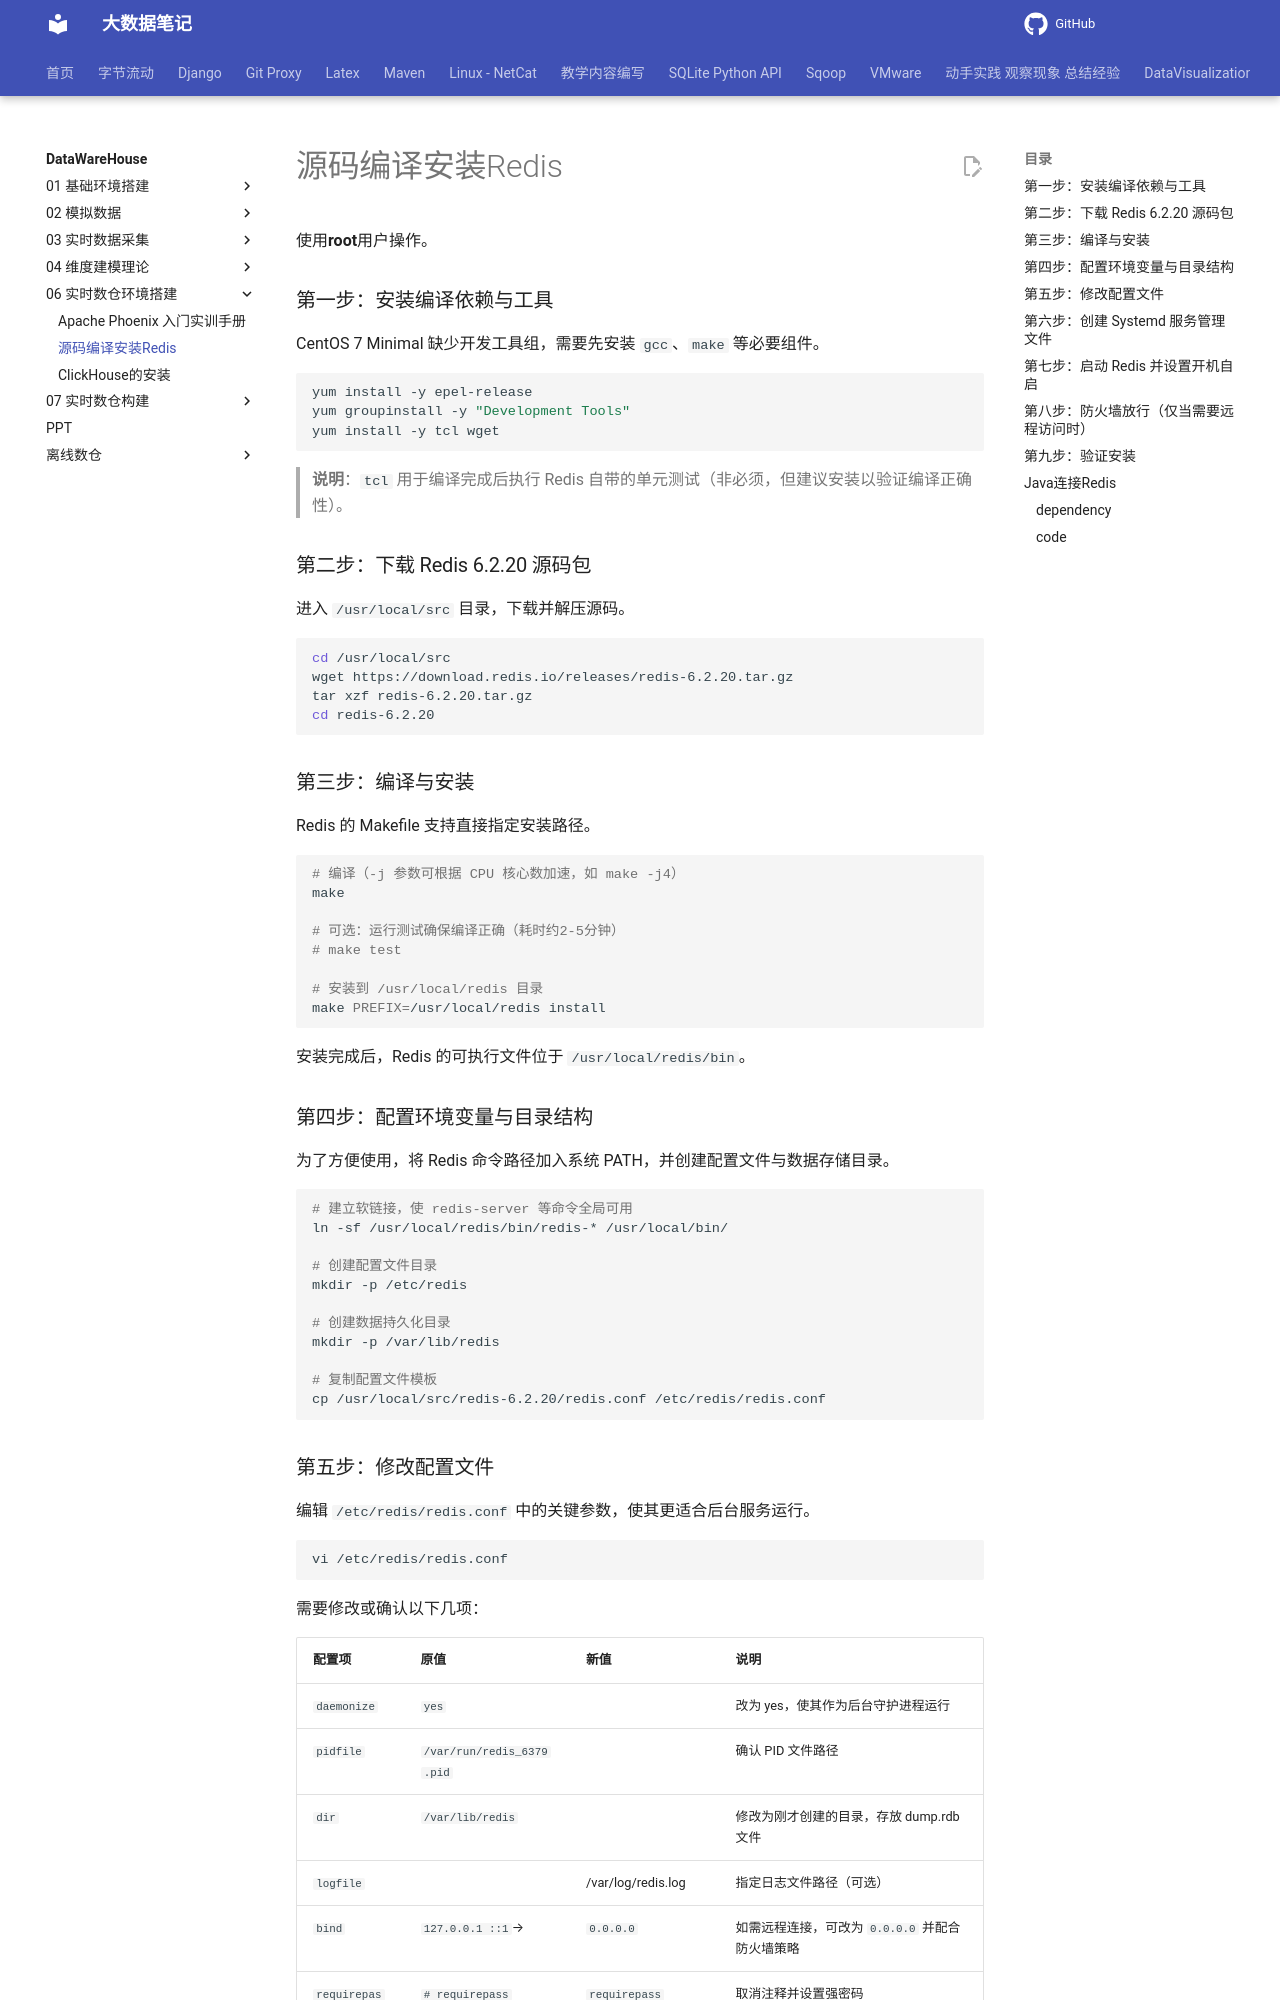

repository: QingYuanQu/studybigdata · page: DataWareHouse/06-实时数仓环境搭建/03-Redis/index.html · generator: mkdocs

# 源码编译安装Redis

使用**root**用户操作。

### 第一步：安装编译依赖与工具

CentOS 7 Minimal 缺少开发工具组，需要先安装 `gcc`、`make` 等必要组件。

```bash
yum install -y epel-release
yum groupinstall -y "Development Tools"
yum install -y tcl wget
```

> **说明**：`tcl` 用于编译完成后执行 Redis 自带的单元测试（非必须，但建议安装以验证编译正确性）。

### 第二步：下载 Redis 6.2.20 源码包

进入 `/usr/local/src` 目录，下载并解压源码。

```bash
cd /usr/local/src
wget https://download.redis.io/releases/redis-6.2.20.tar.gz
tar xzf redis-6.2.20.tar.gz
cd redis-6.2.20
```

### 第三步：编译与安装

Redis 的 Makefile 支持直接指定安装路径。

```bash
# 编译（-j 参数可根据 CPU 核心数加速，如 make -j4）
make

# 可选：运行测试确保编译正确（耗时约2-5分钟）
# make test

# 安装到 /usr/local/redis 目录
make PREFIX=/usr/local/redis install
```

安装完成后，Redis 的可执行文件位于 `/usr/local/redis/bin`。

### 第四步：配置环境变量与目录结构

为了方便使用，将 Redis 命令路径加入系统 PATH，并创建配置文件与数据存储目录。

```bash
# 建立软链接，使 redis-server 等命令全局可用
ln -sf /usr/local/redis/bin/redis-* /usr/local/bin/

# 创建配置文件目录
mkdir -p /etc/redis

# 创建数据持久化目录
mkdir -p /var/lib/redis

# 复制配置文件模板
cp /usr/local/src/redis-6.2.20/redis.conf /etc/redis/redis.conf
```
